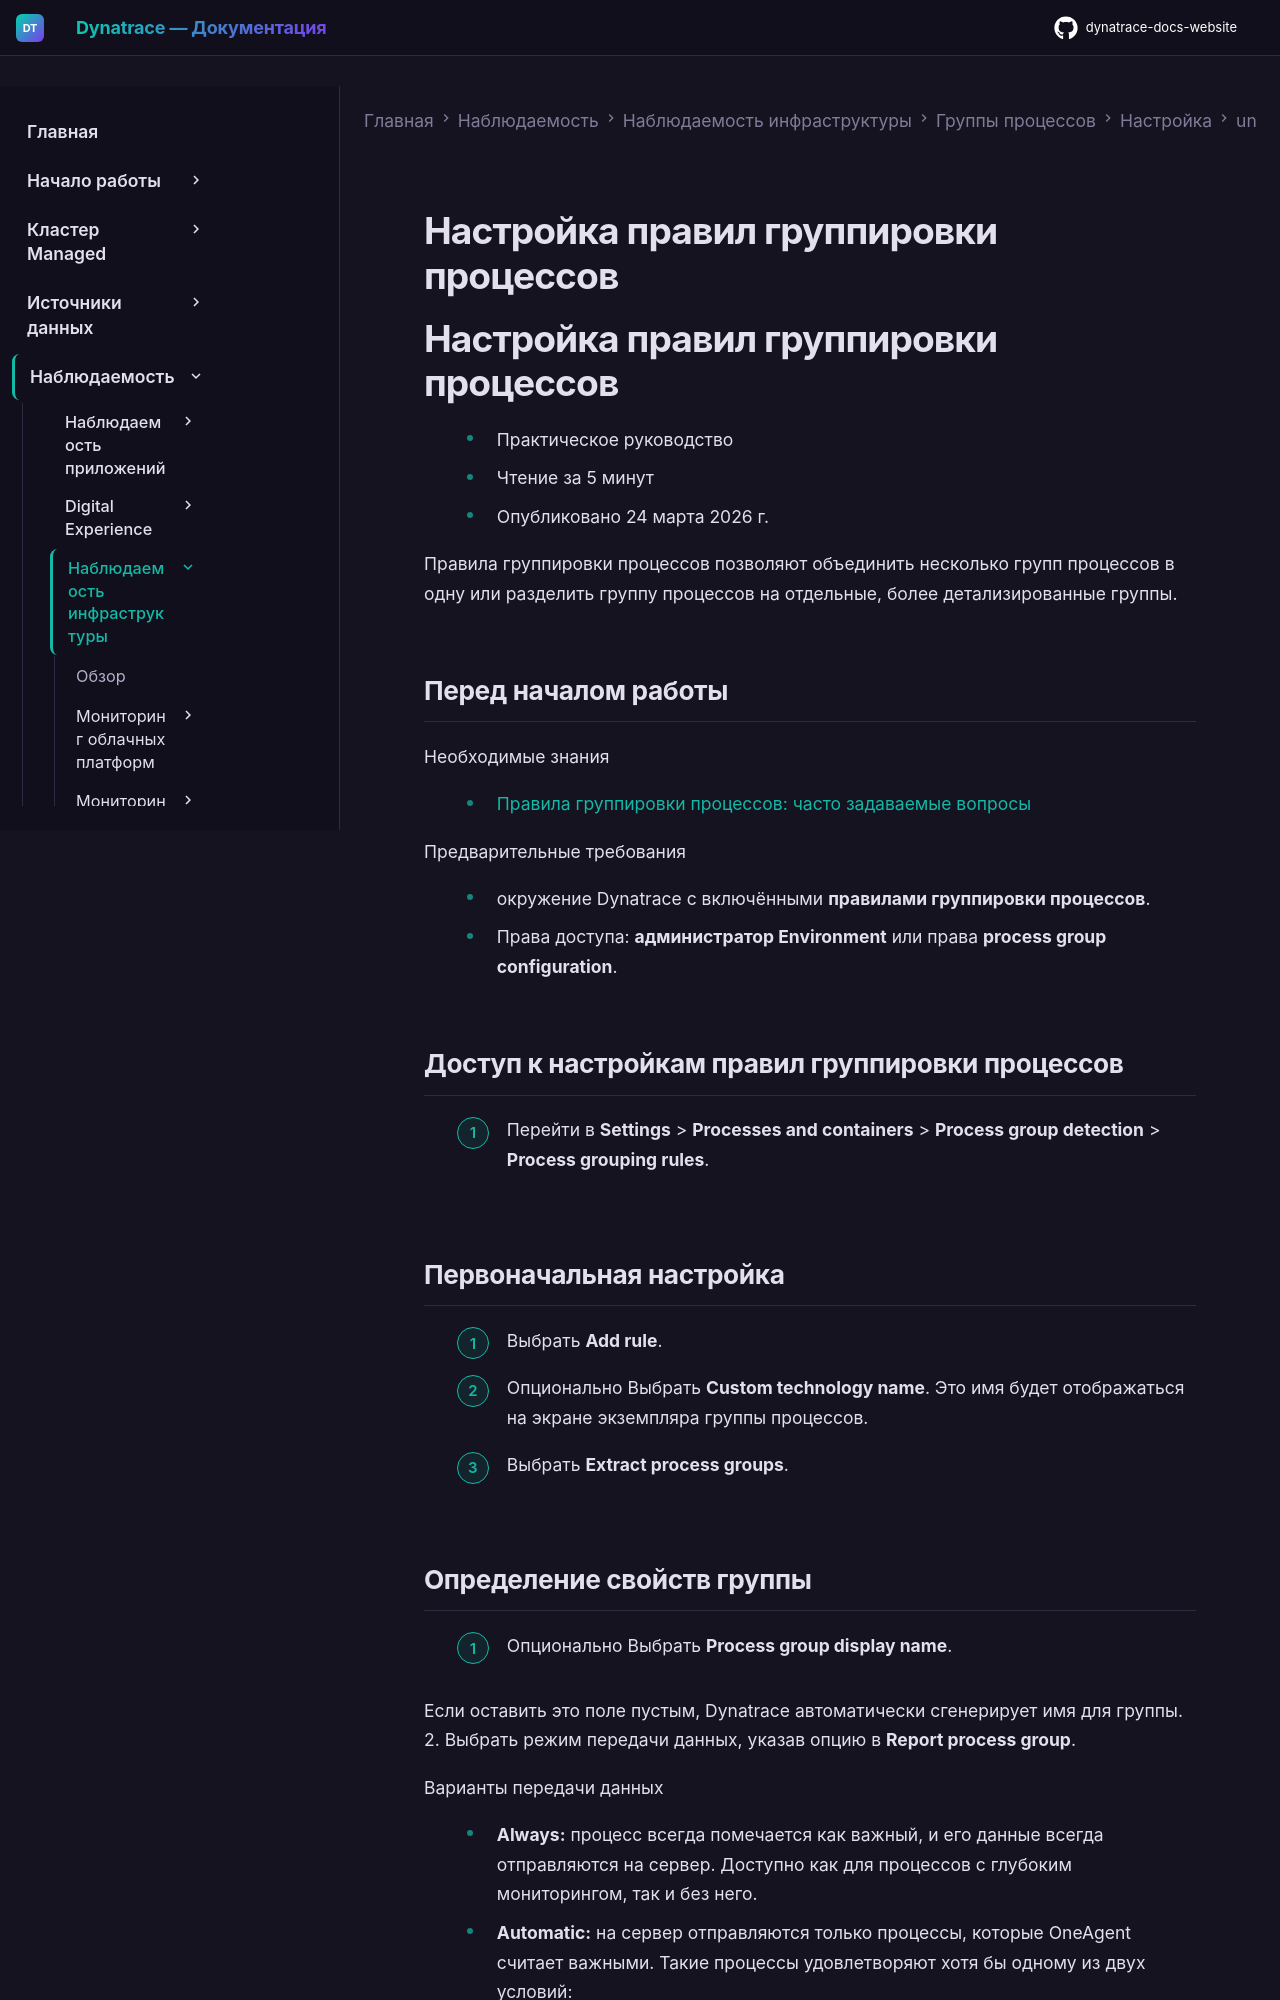

repository: Yerkebulan-Ardabayev/dynatrace-docs-website · page: managed-ru/observe/infrastructure-observability/process-groups/configuration/unified-process-grouping/process-grouping-rules-configure/index.html · generator: mkdocs

---
title: Настройка правил группировки процессов
source: https://docs.dynatrace.com/managed/observe/infrastructure-observability/process-groups/configuration/unified-process-grouping/process-grouping-rules-configure
---

# Настройка правил группировки процессов

# Настройка правил группировки процессов

* Практическое руководство
* Чтение за 5 минут
* Опубликовано 24 марта 2026 г.

Правила группировки процессов позволяют объединить несколько групп процессов в одну или разделить группу процессов на отдельные, более детализированные группы.

## Перед началом работы

Необходимые знания

* [Правила группировки процессов: часто задаваемые вопросы](#faq)

Предварительные требования

* окружение Dynatrace с включёнными **правилами группировки процессов**.
* Права доступа: **администратор Environment** или права **process group configuration**.

## Доступ к настройкам правил группировки процессов

1. Перейти в **Settings** > **Processes and containers** > **Process group detection** > **Process grouping rules**.

## Первоначальная настройка

1. Выбрать **Add rule**.
2. Опционально Выбрать **Custom technology name**. Это имя будет отображаться на экране экземпляра группы процессов.
3. Выбрать **Extract process groups**.
